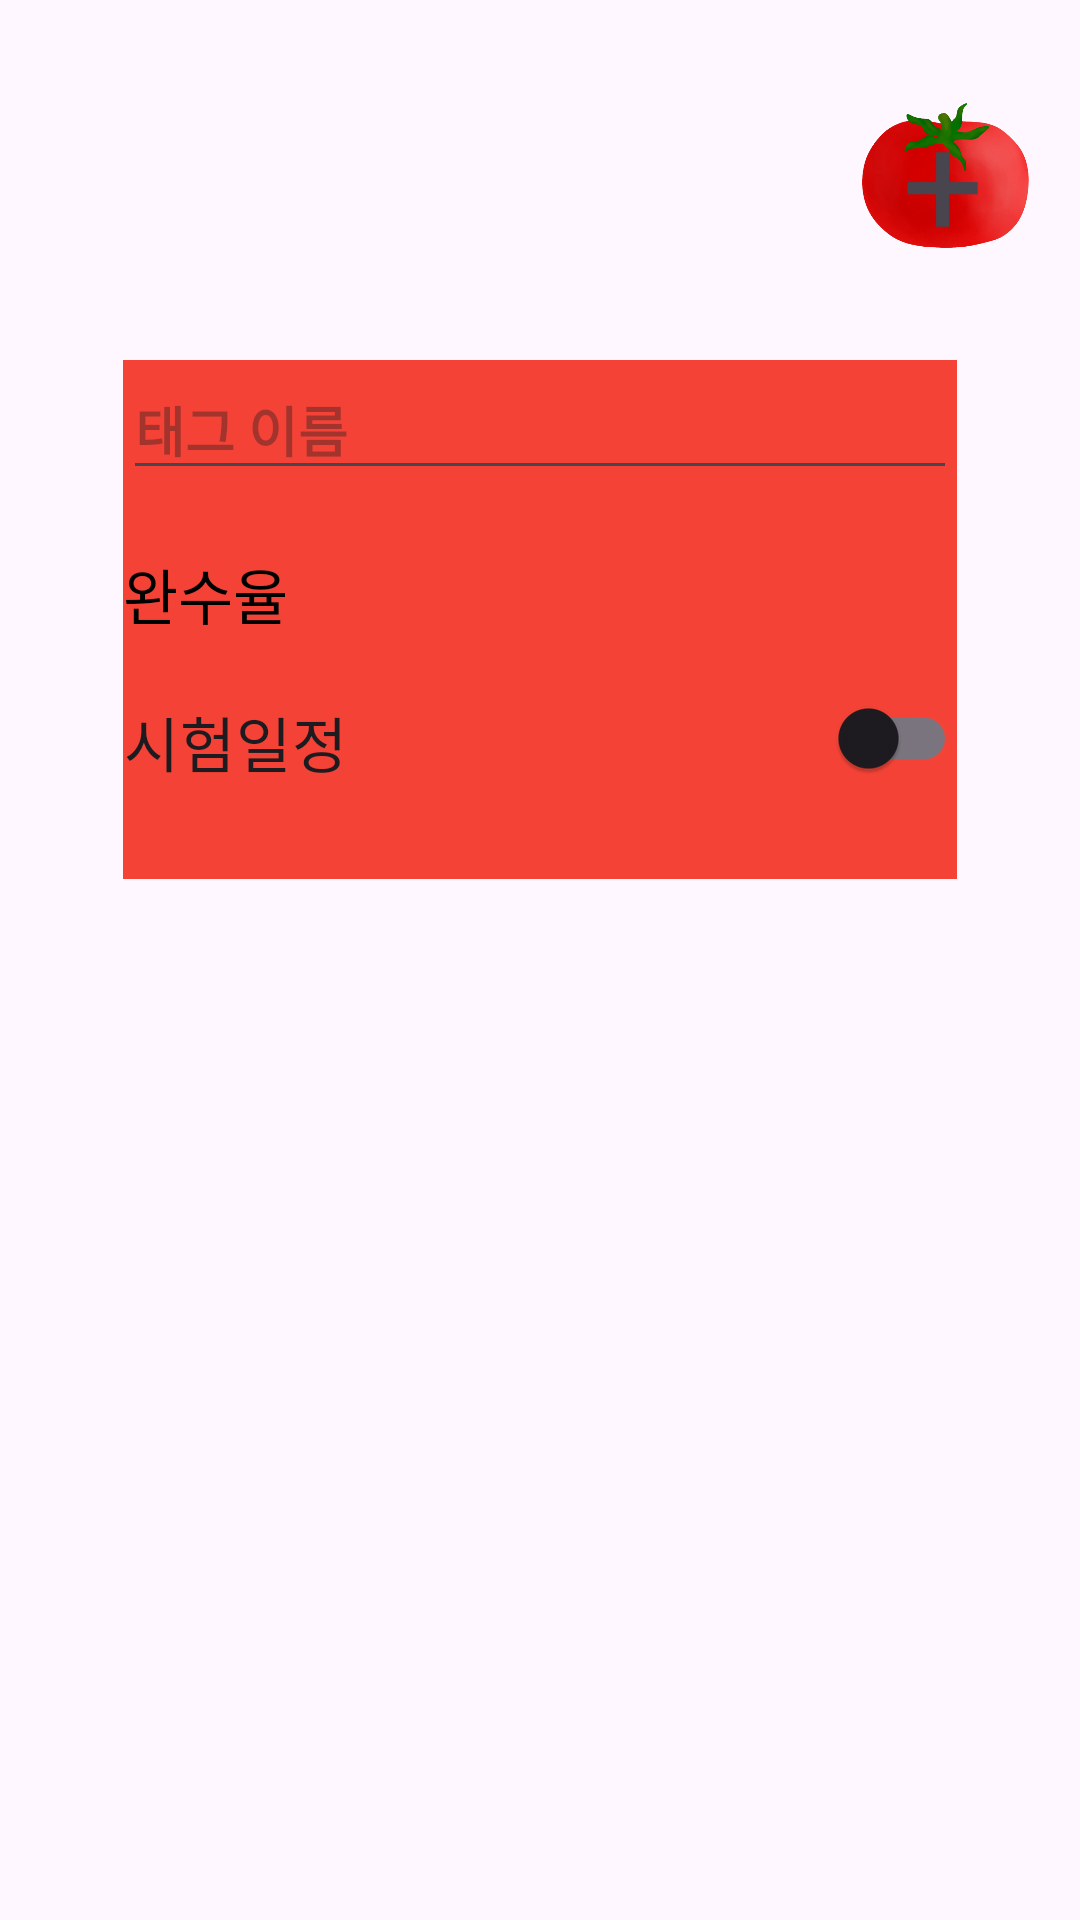

Here is an Android app screen rendered from its layout file. Give the layout XML and the strings, colors and styles it references.
<!-- AndroidManifest.xml: application theme Theme.GURU2_3 -->
<!-- res/layout/activity_tag.xml -->
<?xml version="1.0" encoding="utf-8"?>
<androidx.constraintlayout.widget.ConstraintLayout xmlns:android="http://schemas.android.com/apk/res/android"
    xmlns:app="http://schemas.android.com/apk/res-auto"
    xmlns:tools="http://schemas.android.com/tools"
    android:id="@+id/main"
    android:layout_width="match_parent"
    android:layout_height="match_parent"
    tools:context=".TagActivity">

    <ImageView
        android:id="@+id/tagaddicon"
        android:layout_width="58dp"
        android:layout_height="59dp"
        android:layout_marginTop="33dp"
        android:layout_marginEnd="16dp"
        app:layout_constraintEnd_toEndOf="parent"
        app:layout_constraintTop_toTopOf="parent"
        app:srcCompat="@drawable/tomato3" />

    <TextView
        android:id="@+id/tagaddText"
        android:layout_width="wrap_content"
        android:layout_height="wrap_content"
        android:layout_marginTop="28dp"
        android:layout_marginEnd="16dp"
        android:text="+"
        android:textSize="48sp"
        app:layout_constraintEnd_toEndOf="@+id/tagaddicon"
        app:layout_constraintTop_toTopOf="parent" />

    <LinearLayout
        android:id="@+id/tagContainer"
        android:layout_width="278dp"
        android:layout_height="173dp"
        android:layout_marginStart="50dp"
        android:layout_marginTop="120dp"
        android:layout_marginEnd="50dp"
        android:background="#F44336"
        android:orientation="vertical"
        app:layout_constraintEnd_toEndOf="parent"
        app:layout_constraintStart_toStartOf="parent"
        app:layout_constraintTop_toTopOf="parent">

        <EditText
            android:id="@+id/createTagNameEditText"
            android:layout_width="match_parent"
            android:layout_height="wrap_content"
            android:ems="10"
            android:hint="태그 이름"
            android:inputType="text"
            android:textStyle="bold" />

        <TextView
            android:id="@+id/createTagFinishRate"
            android:layout_width="match_parent"
            android:layout_height="wrap_content"
            android:layout_marginTop="20dp"
            android:text="완수율"
            android:textColor="#000000"
            android:textSize="20sp" />

        <androidx.appcompat.widget.SwitchCompat
            android:id="@+id/createTagDateSwitch"
            android:layout_width="match_parent"
            android:layout_height="wrap_content"
            android:layout_marginTop="20dp"
            android:gravity="center_horizontal|left"
            android:text="시험일정"
            android:textSize="20sp" />
    </LinearLayout>

</androidx.constraintlayout.widget.ConstraintLayout>
<!-- resources referenced by this layout -->
<resources>
  <!-- drawable tomato3: png bitmap (drawable, 136515 bytes) -->
  <style name="Theme.GURU2_3" parent="Base.Theme.GURU2_3" />
  <style name="Base.Theme.GURU2_3" parent="Theme.Material3.DayNight.NoActionBar">
          
          
      </style>
</resources>
